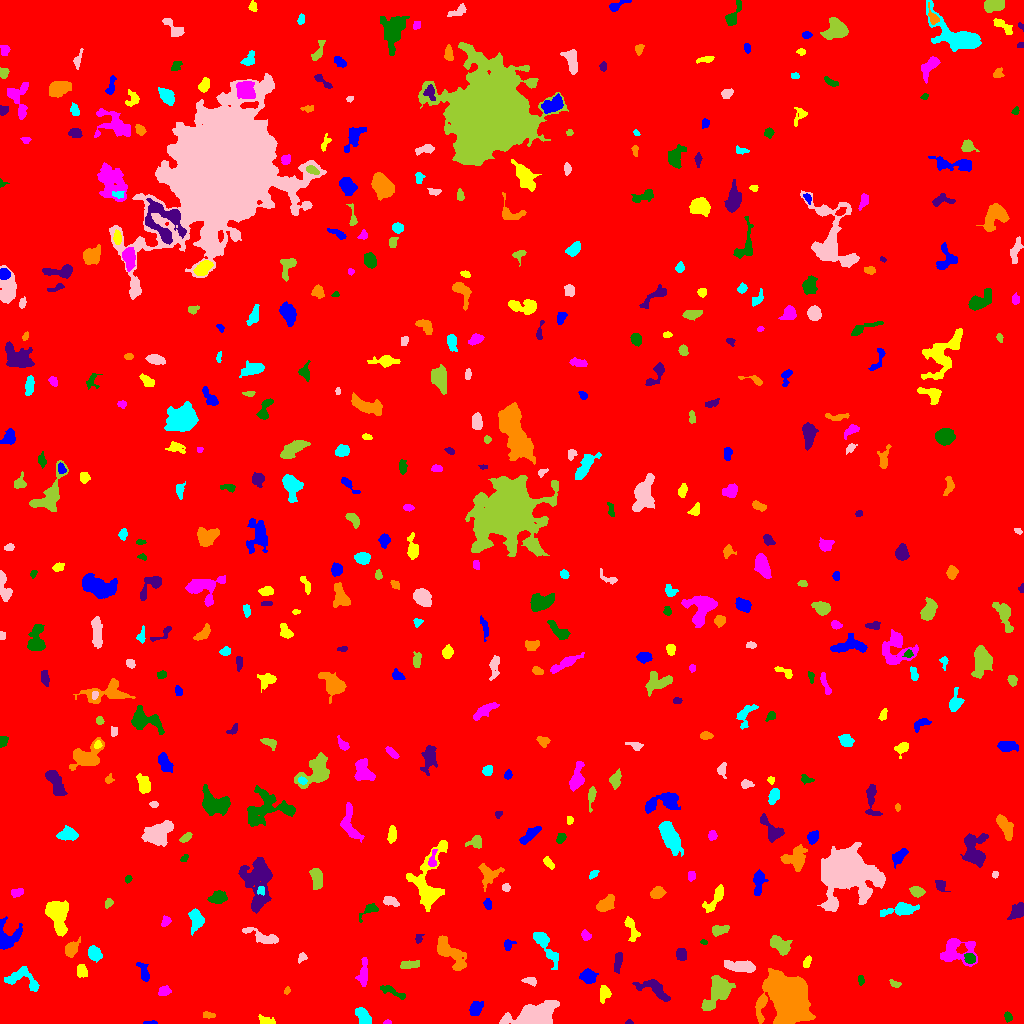

The table this chart was drawn from, first rows:
ID, X, Y, A, B, theta, total_flux, mu_max, mu_median, mu_mean, R_fwhm, R_e, R10, R90, x_start, x_end, y_start, y_end, area, greylevel
0, 501.2, 505.2, 295.1, 294.2, 0.6279, 1885644, 12.0, 2.0, 2.038, 126.5, 244.9, 94.29, 401.1, 0, 1023, 0, 1023, 925132, 2.038
1, 149.3, 0.7054, 3.57, 0.8031, 0.02776, 112.0, 5.0, 2.0, 2.435, 2.523, 1.871, 0.7979, 3.192, 143, 157, 0, 3, 46, 8.435
2, 266.1, 2.712, 4.266, 2.031, -0.2744, 340.0, 7.0, 3.0, 2.931, 3.141, 3.338, 1.128, 5.382, 258, 275, 0, 9, 116, 7.931
3, 386.8, 1.0, 1.922, 0.9774, 0.02117, 69.0, 4.0, 2.0, 2.029, 2.523, 1.693, 0.5642, 2.646, 383, 391, 0, 4, 34, 8.029
4, 1008, 7.43, 2.05, 1.605, -1.088, 107.0, 5.0, 1.0, 1.486, 2.185, 2.257, 0.7979, 3.656, 1004, 1012, 1, 12, 72, 7.486
5, 628.9, 1.127, 1.995, 1.112, -0.01736, 55.0, 3.0, 2.0, 1.667, 2.326, 1.784, 0.5642, 2.877, 625, 633, 0, 4, 33, 7.667
6, 207.9, 8.317, 2.904, 1.528, -0.1178, 139.0, 5.0, 2.0, 1.829, 2.585, 2.523, 0.9772, 4.107, 203, 215, 5, 12, 76, 7.829
7, 362.1, 9.422, 3.819, 2.429, -0.8011, 263.0, 4.0, 1.0, 1.258, 5.323, 3.785, 1.382, 5.836, 355, 371, 0, 16, 209, 7.258
8, 536.6, 7.548, 10.67, 5.193, 0.2057, 7284, 27.0, 7.0, 8.45, 7.464, 7.858, 2.985, 13.49, 499, 559, 0, 23, 862, 13.45
9, 718.6, 33.02, 8.758, 4.992, 0.9923, 2744, 12.0, 4.0, 4.739, 8.038, 7.024, 2.821, 11.41, 701, 735, 13, 48, 579, 9.739
10, 209, 26.24, 5.808, 1.528, 0.6027, 92.0, 3.0, 1.0, 0.92, 2.394, 2.877, 1.128, 4.478, 194, 217, 20, 31, 100, 6.92
11, 475, 14.24, 3.244, 2.435, 1.249, 428.0, 7.0, 2.0, 2.474, 4.184, 3.523, 1.382, 5.585, 469, 483, 8, 22, 173, 8.474
12, 604.4, 30.58, 3.692, 2.595, 1.41, 484.0, 8.0, 3.0, 3.184, 4.146, 3.7, 1.382, 6.05, 600, 611, 20, 38, 152, 8.184
13, 164.4, 32.75, 3.176, 2.321, 0.2216, 462.0, 8.0, 4.0, 4.125, 4.618, 3.478, 1.382, 5.293, 158, 171, 28, 38, 112, 13.12
14, 392.4, 31.68, 8.473, 1.752, -0.4112, 192.0, 3.0, 1.0, 1.178, 4.334, 3.523, 1.382, 5.528, 380, 405, 24, 38, 163, 7.178
15, 654.5, 34.73, 8.841, 3.715, -0.5103, 959.0, 7.0, 2.0, 2.804, 5.614, 5.585, 2.034, 9.045, 632, 670, 22, 44, 342, 7.804
16, 287.1, 32.68, 2.019, 1.327, 1.131, 96.0, 5.0, 2.0, 2.182, 2.257, 1.954, 0.5642, 3.141, 284, 290, 29, 37, 44, 9.182
17, 22.25, 46.12, 8.728, 5.237, -0.3743, 1065, 7.0, 3.0, 2.967, 6.077, 5.809, 2.257, 9.305, 4, 39, 32, 57, 359, 7.967
18, 529.9, 42.5, 3.78, 1.85, -0.1767, 203.0, 3.0, 2.0, 2.071, 4.787, 3.241, 1.382, 4.918, 521, 536, 37, 46, 98, 7.071
19, 894.9, 39.61, 2.585, 1.291, -0.4183, 101.0, 4.0, 1.0, 1.423, 3.141, 2.257, 0.7979, 3.613, 889, 901, 36, 44, 71, 7.423
20, 47.22, 33.29, 4.164, 1.615, 1.519, 134.0, 3.0, 1.0, 1.186, 3.523, 3.141, 1.262, 4.983, 44, 51, 25, 42, 113, 8.186
21, 587.6, 47.28, 3.183, 2.889, -0.3381, 539.0, 8.0, 2.0, 2.655, 4.478, 3.656, 1.493, 6.129, 579, 598, 40, 55, 203, 8.655
22, 81.71, 52.47, 2.96, 2.285, -1.195, 385.0, 7.0, 3.0, 2.962, 3.868, 3.29, 1.262, 5.109, 77, 87, 46, 59, 130, 8.962
23, 363.2, 50.04, 7.452, 2.345, 1.476, 407.0, 4.0, 2.0, 1.884, 6.555, 4.754, 1.871, 7.378, 355, 367, 37, 66, 216, 7.884
24, 860.7, 43.65, 2.341, 1.175, 1.533, 82.0, 3.0, 1.0, 1.367, 2.985, 2.111, 0.7979, 3.241, 858, 864, 38, 48, 60, 7.367
25, 617.7, 61.94, 5.366, 1.797, 1.398, 330.0, 5.0, 2.0, 2.215, 4.184, 3.785, 1.493, 6.024, 614, 622, 50, 71, 149, 8.215
26, 789.4, 23.91, 9.804, 7.966, -1.193, 70410, 149.0, 16.0, 33.1, 10.25, 9.918, 3.909, 18.42, 755, 815, 0, 55, 2127, 37.1
27, 545.4, 77.23, 11.21, 2.843, -1.046, 1015, 6.0, 3.0, 2.796, 7.715, 5.89, 2.257, 9.288, 533, 558, 54, 91, 363, 7.796
28, 741.5, 56.75, 8.072, 2.573, -0.1148, 1015, 8.0, 3.0, 3.232, 6.024, 5.47, 2.111, 8.704, 724, 755, 51, 63, 314, 8.232
29, 409.3, 58.84, 4.638, 1.832, 0.1009, 514.0, 8.0, 3.0, 3.473, 4.514, 3.656, 1.493, 5.944, 400, 419, 55, 63, 148, 8.473
30, 179.1, 46.55, 13.39, 6.444, 1.112, 5333, 19.0, 4.0, 5.079, 6.457, 8.795, 3.141, 14.99, 150, 193, 10, 66, 1050, 10.08
31, 143.8, 50.9, 5.715, 2.325, -1.229, 372.0, 6.0, 2.0, 2.369, 4.442, 3.949, 1.493, 6.103, 136, 149, 42, 61, 157, 8.369
32, 806.7, 61.13, 2.854, 1.53, 1.139, 219.0, 6.0, 2.0, 2.639, 3.568, 2.706, 0.9772, 4.26, 803, 811, 56, 68, 83, 8.639
33, 955.1, 73.02, 8.579, 6.21, -0.1133, 1857, 12.0, 3.0, 3.484, 5.382, 6.333, 2.257, 11.1, 940, 977, 57, 85, 533, 8.484
34, 969.5, 65.35, 2.616, 2.282, -0.7739, 264.0, 5.0, 2.0, 2.4, 3.989, 3.09, 1.262, 4.853, 964, 975, 60, 70, 110, 11.4
35, 681.2, 68.9, 2.848, 2.405, -1.402, 647.0, 11.0, 5.0, 5.135, 4.107, 3.338, 1.382, 5.232, 676, 686, 63, 75, 126, 10.13
36, 450.2, 70.77, 10.97, 4.002, -0.8034, 1619, 7.0, 3.0, 3.175, 7.838, 7.092, 2.764, 11.11, 437, 466, 53, 88, 510, 8.175
37, 94.25, 69.46, 3.792, 2.926, -0.9665, 1070, 11.0, 6.0, 5.879, 5.557, 4.334, 1.784, 6.628, 88, 102, 61, 78, 182, 9.879
38, 302, 66.01, 2.493, 1.966, 0.9767, 154.0, 4.0, 2.0, 2.139, 3.989, 2.646, 0.9772, 4.184, 298, 307, 60, 71, 72, 7.139
39, 779.3, 79.06, 5.49, 3.029, -0.6686, 1483, 14.0, 5.0, 5.24, 5.585, 4.886, 1.871, 7.858, 770, 792, 68, 88, 283, 10.24
40, 125, 71.58, 2.179, 1.721, 0.8763, 88.0, 3.0, 1.0, 1.023, 2.821, 2.394, 0.7979, 3.868, 120, 129, 67, 79, 86, 7.023
41, 508.1, 78.86, 2.711, 2.212, 0.5571, 122.0, 3.0, 1.0, 1.326, 3.432, 2.877, 1.128, 4.514, 504, 516, 73, 84, 92, 7.326
42, 631.5, 94.79, 7.094, 2.471, -1.217, 454.0, 6.0, 2.0, 2.316, 4.754, 4.222, 1.596, 6.77, 624, 640, 82, 107, 196, 8.316
43, 585.6, 87.87, 2.594, 1.977, -0.8676, 228.0, 6.0, 2.0, 2.562, 3.656, 2.764, 1.128, 4.442, 581, 591, 83, 94, 89, 8.562
44, 703.7, 81.22, 1.867, 1.224, -0.1278, 97.0, 5.0, 3.0, 2.694, 2.459, 1.871, 0.5642, 2.932, 700, 707, 79, 84, 36, 7.694
45, 418.4, 84.84, 2.346, 1.722, 1.144, 159.0, 5.0, 2.0, 2.484, 3.038, 2.459, 0.9772, 3.827, 415, 424, 80, 89, 64, 7.484
46, 71.4, 73.72, 3.196, 2.457, 1.289, 446.0, 9.0, 2.0, 2.347, 3.338, 3.568, 1.382, 5.614, 65, 80, 66, 87, 190, 8.347
47, 195.6, 104.2, 5.708, 3.312, 1.561, 1102, 10.0, 4.0, 4.339, 5.412, 5.078, 1.954, 7.999, 188, 204, 88, 115, 254, 8.339
48, 261.3, 86.78, 10.11, 2.653, -0.3674, 833.0, 7.0, 3.0, 2.964, 5.614, 5.382, 2.034, 8.292, 242, 278, 80, 96, 281, 7.964
49, 718, 93.07, 4.02, 2.231, 0.1824, 431.0, 8.0, 2.0, 2.781, 3.989, 3.385, 1.262, 5.614, 712, 729, 87, 98, 155, 8.781
50, 668.8, 108.5, 3.018, 2.357, 1.294, 473.0, 10.0, 2.0, 3.132, 3.656, 3.141, 1.262, 5.323, 664, 675, 98, 115, 151, 9.132
51, 6.541, 85.78, 6.763, 5.61, 0.9391, 1388, 11.0, 3.0, 3.662, 4.886, 5.293, 2.034, 9.373, 0, 22, 74, 107, 379, 8.662
52, 57.14, 110.6, 8.305, 4.644, -1.345, 3101, 15.0, 4.0, 5.488, 6.91, 6.482, 2.585, 11.08, 45, 68, 87, 123, 565, 10.49
53, 165.8, 102.1, 2.636, 2.007, 0.9576, 217.0, 6.0, 2.5, 2.523, 3.7, 2.877, 1.128, 4.442, 161, 171, 97, 108, 86, 8.523
54, 369.8, 113.7, 5.733, 2.554, 0.6104, 335.0, 5.0, 2.0, 2.376, 4.478, 3.742, 1.382, 5.809, 359, 378, 101, 120, 141, 7.376
55, 1018, 111.6, 3.886, 2.78, 0.9445, 364.0, 6.0, 1.0, 1.829, 4.222, 3.785, 1.382, 6.58, 1007, 1023, 104, 121, 199, 7.829
56, 605.7, 119.3, 5.226, 2.837, 0.7226, 975.0, 9.0, 4.0, 4.221, 5.67, 4.754, 1.954, 7.313, 596, 614, 112, 129, 231, 10.22
57, 900.6, 114.1, 8.845, 2.602, 0.1766, 1122, 9.0, 3.0, 3.463, 5.585, 5.109, 2.034, 8.612, 880, 919, 107, 121, 324, 8.463
58, 390.1, 122.5, 3.912, 2.089, -0.3283, 480.0, 7.0, 4.0, 3.664, 4.618, 3.568, 1.382, 5.528, 383, 399, 117, 127, 131, 8.664
59, 108.3, 120.2, 2.293, 1.729, 1.03, 132.0, 4.0, 2.0, 1.886, 3.613, 2.459, 0.9772, 4.029, 105, 113, 115, 125, 70, 7.886
... 453 more rows
